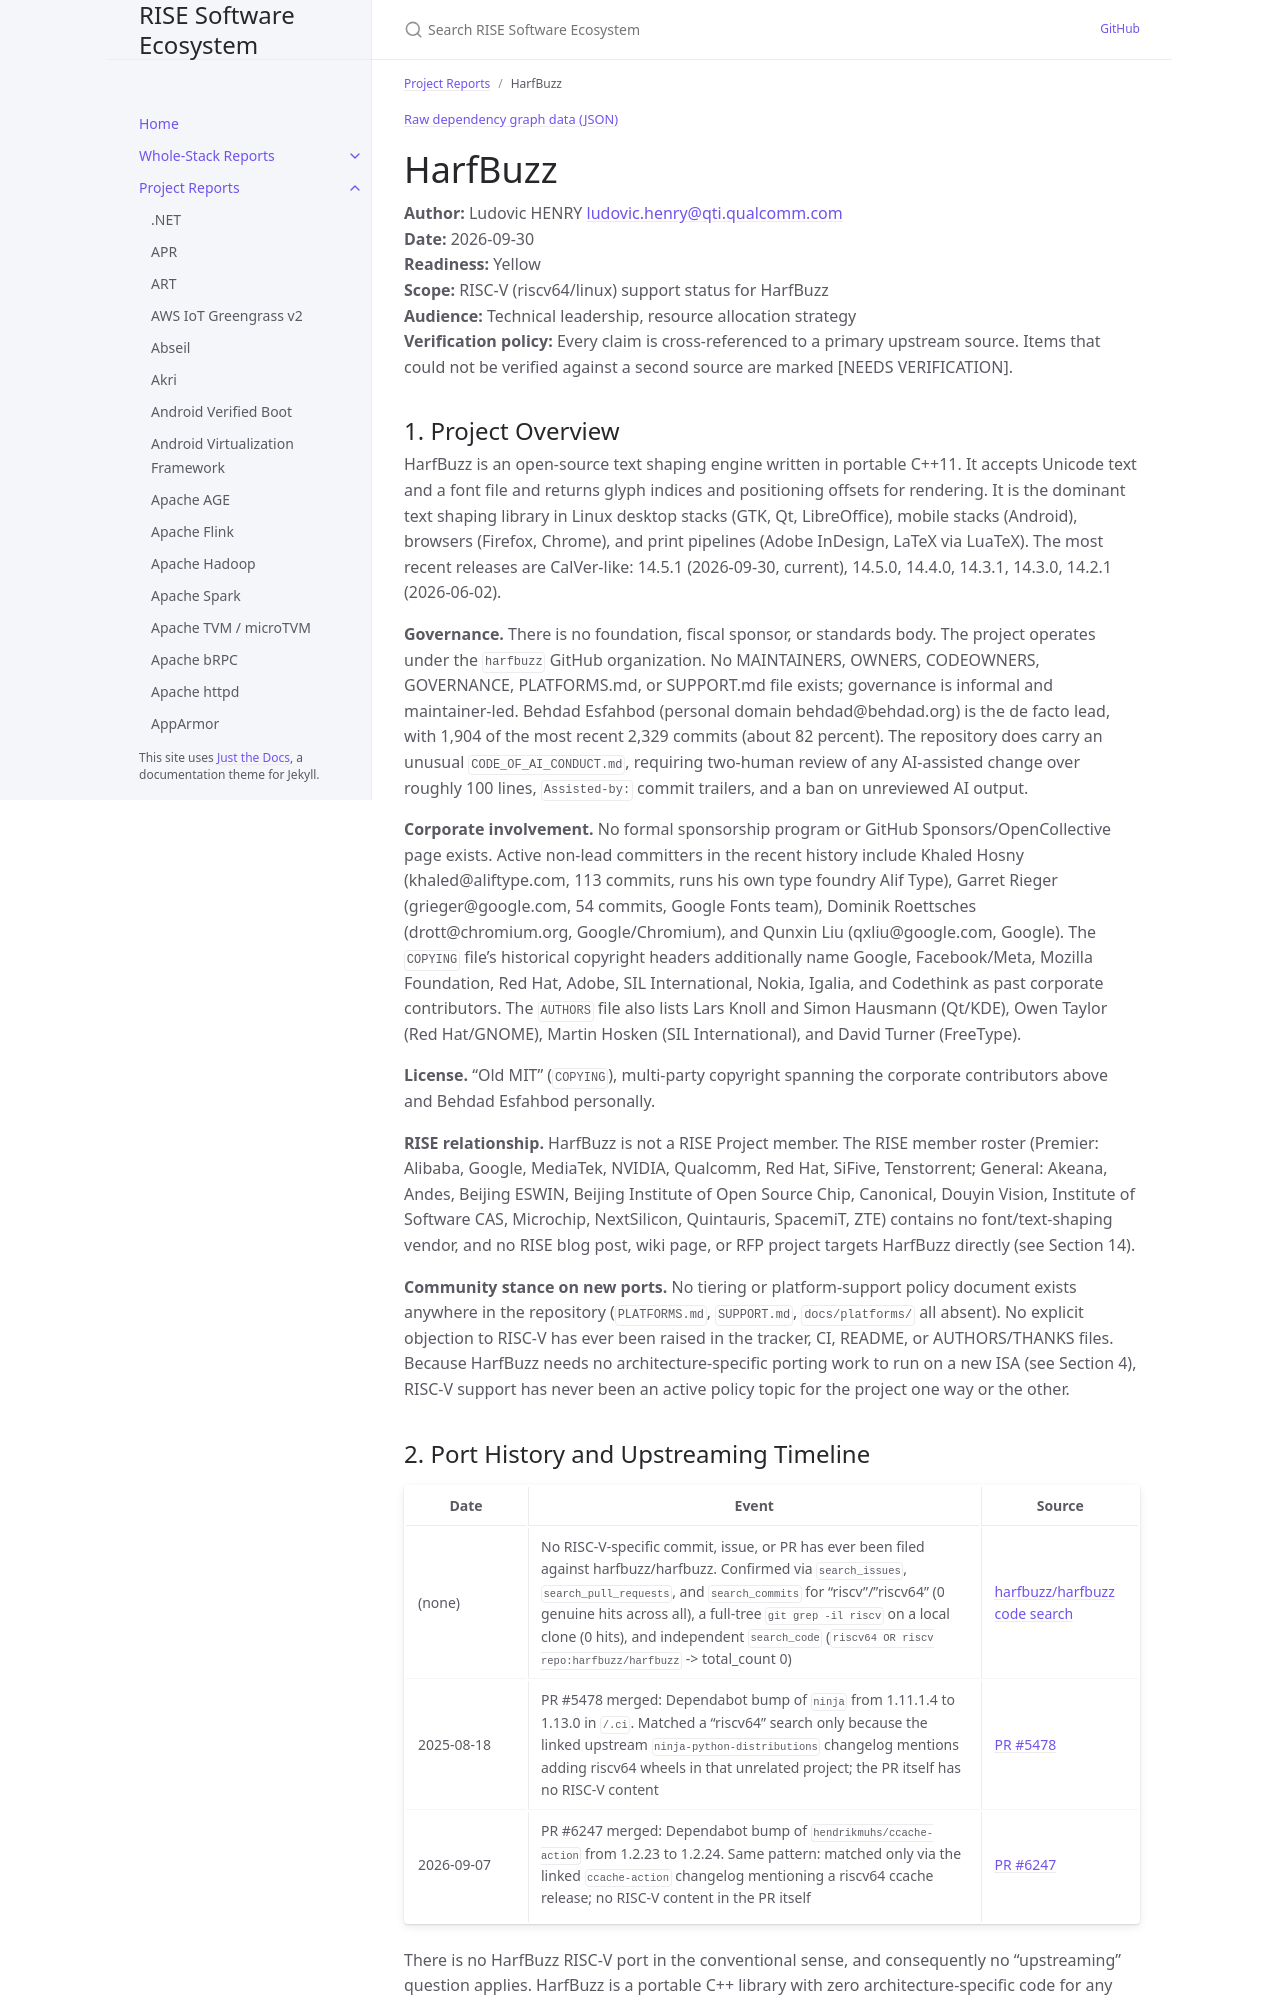

repository: riseproject-dev/sw-ecosystem · page: pr-preview/pr-9/project-reports/harfbuzz.html · generator: jekyll

---
title: HarfBuzz
parent: Project Reports
color: yellow
dependencies:
  - name: FreeType
    relation: runtime-dependency
    criticality: critical
  - name: ICU
    relation: runtime-dependency
    criticality: optional
  - name: zlib
    relation: runtime-dependency
    criticality: optional
  - name: libpng
    relation: runtime-dependency
    criticality: optional
  - name: GLib
    relation: runtime-dependency
    criticality: optional
  - name: Cairo
    relation: runtime-dependency
    criticality: optional
  - name: Graphite2
    relation: runtime-dependency
    criticality: optional
  - name: WAMR
    relation: runtime-dependency
    criticality: optional
  - name: Meson
    relation: build-dependency
    criticality: critical
  - name: Ninja
    relation: build-dependency
    criticality: critical
  - name: CMake
    relation: build-dependency
    criticality: optional
  - name: QEMU
    relation: test-dependency
    criticality: optional
---

{% include dependency-graph.html slug="dependencies" subset="harfbuzz" %}

# HarfBuzz

**Author:** Ludovic HENRY <ludovic.henry@qti.qualcomm.com><br/>
**Date:** 2026-09-30<br/>
**Readiness:** Yellow<br/>
**Scope:** RISC-V (riscv64/linux) support status for HarfBuzz<br/>
**Audience:** Technical leadership, resource allocation strategy<br/>
**Verification policy:** Every claim is cross-referenced to a primary upstream source. Items that could not be verified against a second source are marked [NEEDS VERIFICATION].<br/>

## 1. Project Overview

HarfBuzz is an open-source text shaping engine written in portable C++11. It accepts Unicode text and a font file and returns glyph indices and positioning offsets for rendering. It is the dominant text shaping library in Linux desktop stacks (GTK, Qt, LibreOffice), mobile stacks (Android), browsers (Firefox, Chrome), and print pipelines (Adobe InDesign, LaTeX via LuaTeX). The most recent releases are CalVer-like: 14.5.1 (2026-09-30, current), 14.5.0, 14.4.0, 14.3.1, 14.3.0, 14.2.1 (2026-06-02).

**Governance.** There is no foundation, fiscal sponsor, or standards body. The project operates under the `harfbuzz` GitHub organization. No MAINTAINERS, OWNERS, CODEOWNERS, GOVERNANCE, PLATFORMS.md, or SUPPORT.md file exists; governance is informal and maintainer-led. Behdad Esfahbod (personal domain behdad@behdad.org) is the de facto lead, with 1,904 of the most recent 2,329 commits (about 82 percent). The repository does carry an unusual `CODE_OF_AI_CONDUCT.md`, requiring two-human review of any AI-assisted change over roughly 100 lines, `Assisted-by:` commit trailers, and a ban on unreviewed AI output.

**Corporate involvement.** No formal sponsorship program or GitHub Sponsors/OpenCollective page exists. Active non-lead committers in the recent history include Khaled Hosny (khaled@aliftype.com, 113 commits, runs his own type foundry Alif Type), Garret Rieger (grieger@google.com, 54 commits, Google Fonts team), Dominik Roettsches (drott@chromium.org, Google/Chromium), and Qunxin Liu (qxliu@google.com, Google). The `COPYING` file's historical copyright headers additionally name Google, Facebook/Meta, Mozilla Foundation, Red Hat, Adobe, SIL International, Nokia, Igalia, and Codethink as past corporate contributors. The `AUTHORS` file also lists Lars Knoll and Simon Hausmann (Qt/KDE), Owen Taylor (Red Hat/GNOME), Martin Hosken (SIL International), and David Turner (FreeType).

**License.** "Old MIT" (`COPYING`), multi-party copyright spanning the corporate contributors above and Behdad Esfahbod personally.

**RISE relationship.** HarfBuzz is not a RISE Project member. The RISE member roster (Premier: Alibaba, Google, MediaTek, NVIDIA, Qualcomm, Red Hat, SiFive, Tenstorrent; General: Akeana, Andes, Beijing ESWIN, Beijing Institute of Open Source Chip, Canonical, Douyin Vision, Institute of Software CAS, Microchip, NextSilicon, Quintauris, SpacemiT, ZTE) contains no font/text-shaping vendor, and no RISE blog post, wiki page, or RFP project targets HarfBuzz directly (see Section 14).

**Community stance on new ports.** No tiering or platform-support policy document exists anywhere in the repository (`PLATFORMS.md`, `SUPPORT.md`, `docs/platforms/` all absent). No explicit objection to RISC-V has ever been raised in the tracker, CI, README, or AUTHORS/THANKS files. Because HarfBuzz needs no architecture-specific porting work to run on a new ISA (see Section 4), RISC-V support has never been an active policy topic for the project one way or the other.
